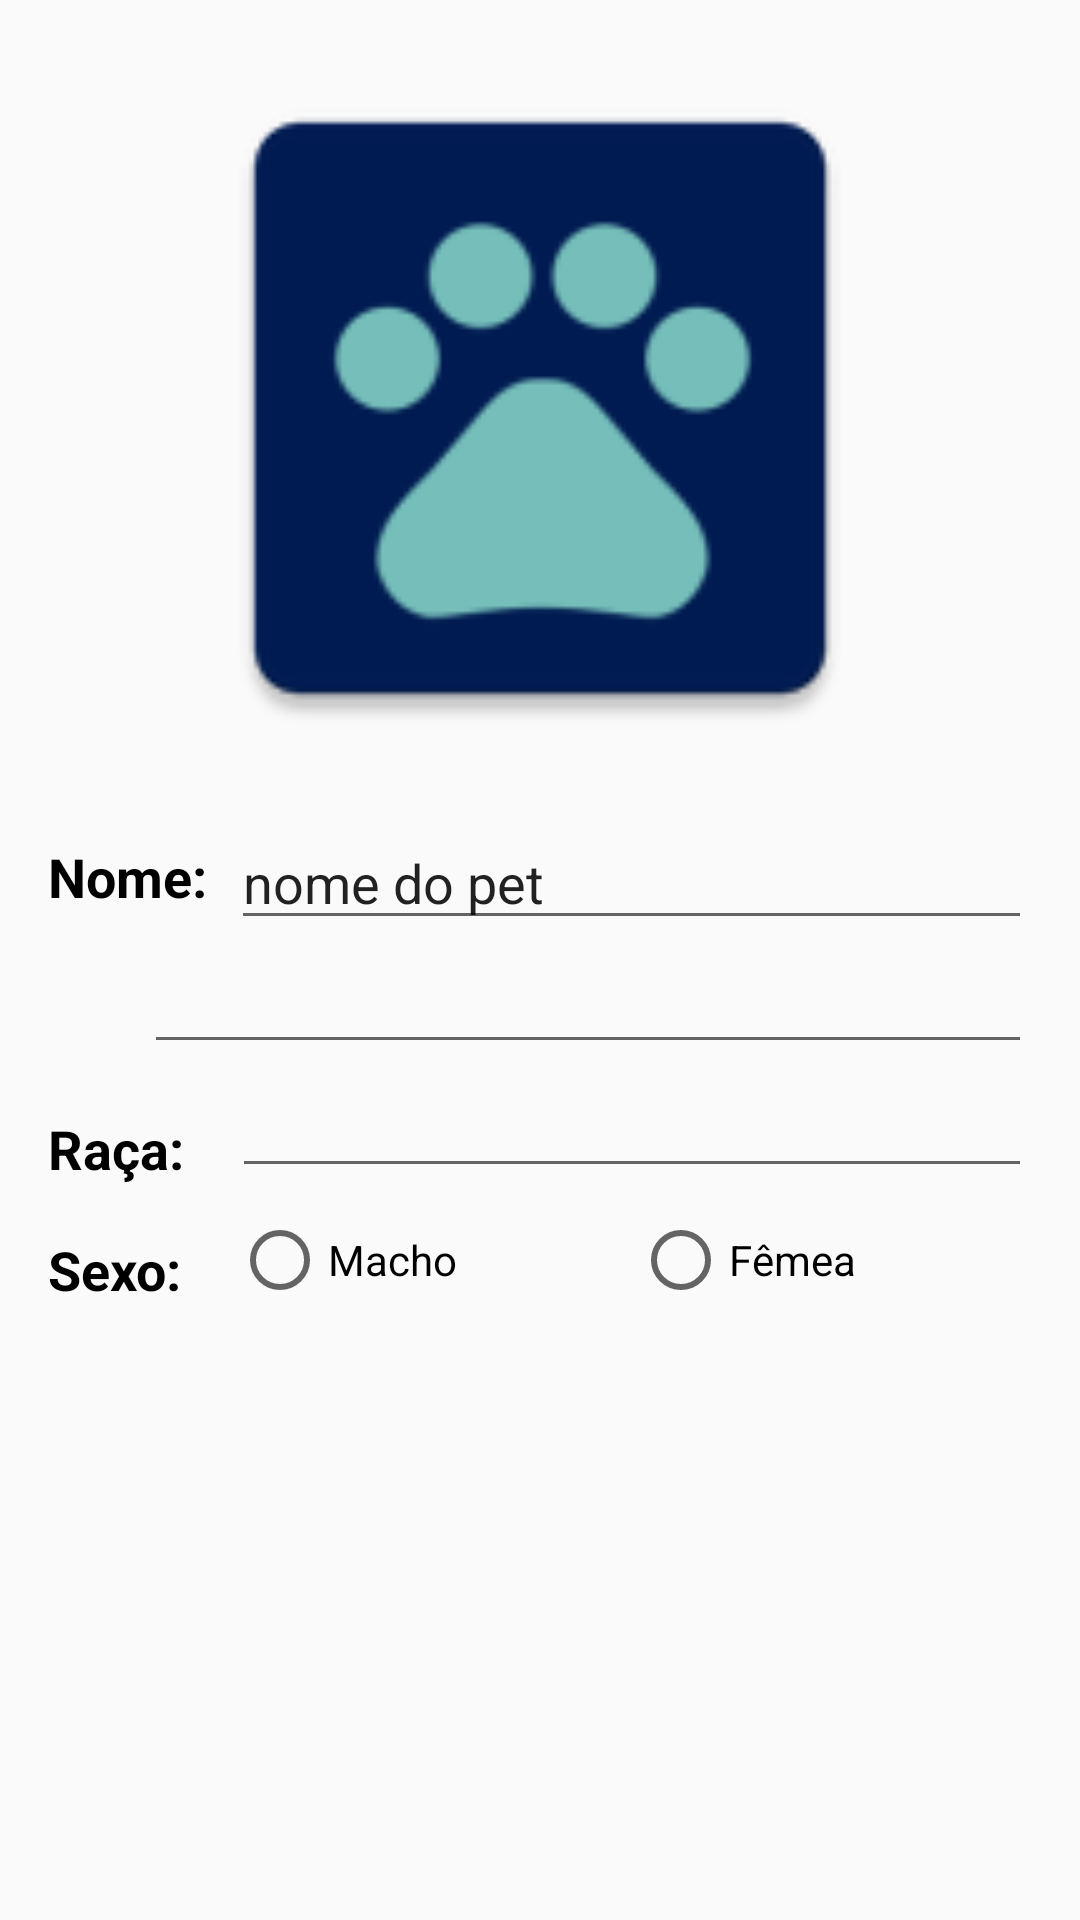

Write the Android layout XML for this screen, with the resource values it uses.
<!-- AndroidManifest.xml: application theme AppTheme -->
<!-- res/layout/activity_perfil.xml -->
<?xml version="1.0" encoding="utf-8"?>
<android.support.constraint.ConstraintLayout xmlns:android="http://schemas.android.com/apk/res/android"
    xmlns:app="http://schemas.android.com/apk/res-auto"
    xmlns:tools="http://schemas.android.com/tools"
    android:layout_width="match_parent"
    android:layout_height="match_parent"
    tools:context="com.projetolp3.presenter.view.activity.PerfilActivity">

    <ImageView
        android:id="@+id/perfilFoto"
        android:layout_width="360dp"
        android:layout_height="240dp"
        android:layout_marginEnd="16dp"
        android:layout_marginStart="16dp"
        android:layout_marginTop="16dp"
        android:src="@mipmap/ic_launcher_mypet"
        app:layout_constraintEnd_toEndOf="parent"
        app:layout_constraintStart_toStartOf="parent"
        app:layout_constraintTop_toTopOf="parent" />


    <TextView
        android:id="@+id/perfilNome"
        android:layout_width="wrap_content"
        android:layout_height="wrap_content"
        android:layout_marginStart="16dp"
        android:layout_marginTop="24dp"
        android:layout_span="1"
        android:text="Nome:"
        android:textSize="18sp"
        app:layout_constraintStart_toStartOf="parent"
        app:layout_constraintTop_toBottomOf="@+id/perfilFoto" />

    <EditText
        android:id="@+id/perfilNomePet"
        android:layout_width="0dp"
        android:layout_height="wrap_content"
        android:layout_marginEnd="16dp"
        android:layout_marginStart="8dp"
        android:layout_marginTop="16dp"
        android:layout_span="3"
        android:ems="10"
        android:inputType="textPersonName"
        android:text="nome do pet"
        android:textSize="18sp"
        app:layout_constraintEnd_toEndOf="parent"
        app:layout_constraintStart_toEndOf="@+id/perfilNome"
        app:layout_constraintTop_toBottomOf="@+id/perfilFoto" />

    <ImageView
        android:id="@+id/perfilImagemDataNascimento"
        android:layout_width="wrap_content"
        android:layout_height="wrap_content"
        android:layout_gravity="fill_horizontal"
        android:layout_marginStart="24dp"
        android:layout_marginTop="16dp"
        android:layout_span="1"
        android:src="@drawable/ic_image_data_nascimento"
        app:layout_constraintStart_toStartOf="parent"
        app:layout_constraintTop_toBottomOf="@+id/perfilNome" />

    <EditText
        android:id="@+id/perfilDataNascimento"
        android:layout_width="0dp"
        android:layout_height="wrap_content"
        android:layout_gravity="center_horizontal"
        android:layout_marginEnd="16dp"
        android:layout_marginStart="24dp"
        android:layout_span="2"
        android:ems="10"
        android:inputType="date"
        android:textSize="18sp"
        app:layout_constraintEnd_toEndOf="parent"
        app:layout_constraintStart_toEndOf="@+id/perfilImagemDataNascimento"
        app:layout_constraintTop_toBottomOf="@+id/perfilNomePet" />

    <TextView
        android:id="@+id/perfilRaca"
        android:layout_width="wrap_content"
        android:layout_height="wrap_content"
        android:layout_marginStart="16dp"
        android:layout_marginTop="16dp"
        android:layout_span="1"
        android:text="Raça:"
        android:textSize="18sp"
        app:layout_constraintStart_toStartOf="parent"
        app:layout_constraintTop_toBottomOf="@+id/perfilDataNascimento" />

    <EditText
        android:id="@+id/perfilRacaPet"
        android:layout_width="0dp"
        android:layout_height="wrap_content"
        android:layout_marginEnd="16dp"
        android:layout_marginStart="16dp"
        android:layout_span="3"
        android:ems="10"
        android:inputType="textPersonName"
        android:textSize="18sp"
        app:layout_constraintEnd_toEndOf="parent"
        app:layout_constraintStart_toEndOf="@+id/perfilRaca"
        app:layout_constraintTop_toBottomOf="@+id/perfilDataNascimento" />

    <TextView
        android:id="@+id/perfilSexo"
        android:layout_width="wrap_content"
        android:layout_height="wrap_content"
        android:layout_marginStart="16dp"
        android:layout_marginTop="16dp"
        android:layout_span="1"
        android:text="Sexo:"
        android:textSize="18sp"
        app:layout_constraintStart_toStartOf="parent"
        app:layout_constraintTop_toBottomOf="@+id/perfilRaca" />

    <RadioGroup
        android:id="@+id/perfilGrupoBotoesSexo"

        android:layout_width="0dp"
        android:layout_height="wrap_content"
        android:layout_marginEnd="16dp"
        android:layout_marginStart="16dp"
        android:layout_marginTop="8dp"
        android:layout_span="1"
        android:orientation="horizontal"
        app:layout_constraintEnd_toEndOf="parent"
        app:layout_constraintStart_toEndOf="@+id/perfilRaca"
        app:layout_constraintTop_toBottomOf="@+id/perfilRacaPet">

        <RadioButton
            android:id="@+id/perfilBotaoMacho"
            android:layout_width="wrap_content"
            android:layout_height="wrap_content"
            android:layout_span="1"
            android:layout_weight="1"
            android:text="Macho"
            tools:text="Macho" />

        <RadioButton
            android:id="@+id/perfilBotaoFemea"
            android:layout_width="wrap_content"
            android:layout_height="wrap_content"
            android:layout_span="1"
            android:layout_weight="1"
            android:text="Fêmea"
            tools:text="Fêmea" />
    </RadioGroup>


</android.support.constraint.ConstraintLayout>
<!-- resources referenced by this layout -->
<resources>
  <!-- mipmap ic_launcher_mypet: png bitmap (mipmap-hdpi, 1880 bytes) -->
  <style name="AppTheme" parent="Theme.AppCompat.Light">
          
          <item name="colorPrimary">@color/colorPrimary</item>
          <item name="colorPrimaryDark">@color/colorPrimaryDark</item>
          <item name="colorAccent">@color/colorAccent</item>
          <item name="colorControlHighlight">@color/colorAccent</item>
          <item name="android:textViewStyle">@style/textViewStyle</item>
          <item name="android:actionBarStyle">@style/ActionBarStyle</item>
      </style>
  <color name="colorPrimary">#3f51b5</color>
  <color name="colorPrimaryDark">#303F9F</color>
  <color name="colorAccent">#FF4081</color>
  <style name="textViewStyle" parent="android:Widget.TextView">
          <item name="android:textColor">@android:color/black</item>
          <item name="android:textStyle">bold</item>
      </style>
  <style name="ActionBarStyle" parent="android:Widget.ActionBar">
          <item name="android:background">@color/colorViewCardPasseio</item>
      </style>
  <color name="colorViewCardPasseio">#f5f7aa</color>
</resources>
